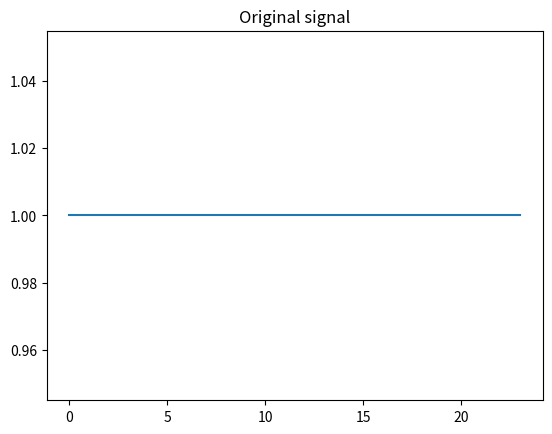
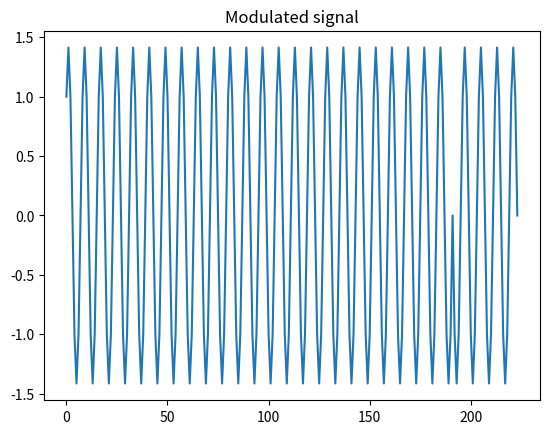
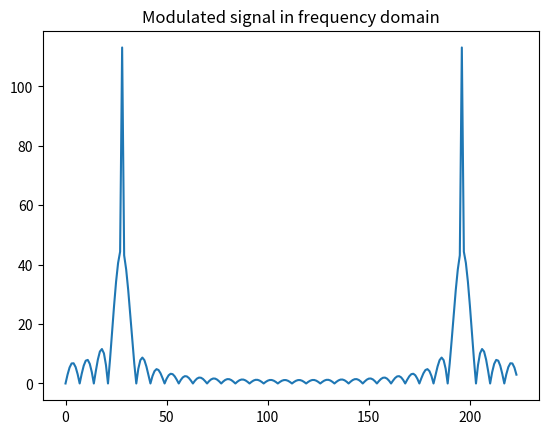
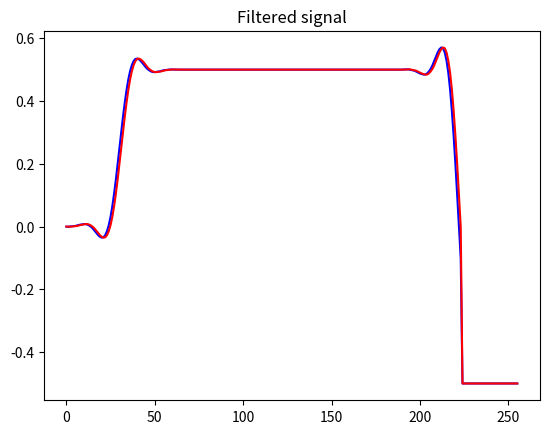
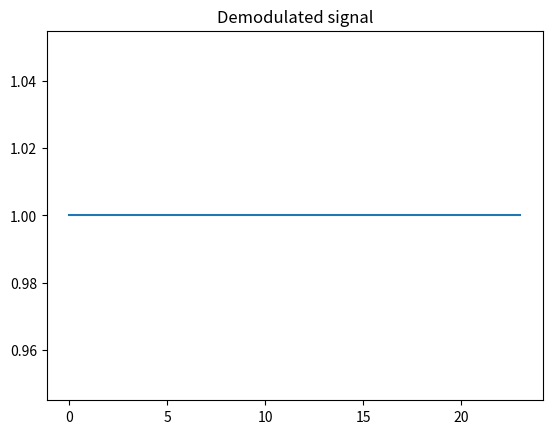

Write the Python code that produced these figures, in order.
'''
Author       : Eureke
Date         : 2023-01-24 08:32:01
LastEditors  : Marcus Wong
LastEditTime : 2023-01-25 23:37:04
Description  : QPSK, adjust from BPSK
'''
import numpy as np
from matplotlib import pyplot as plt
from scipy import fft
from scipy import signal

def bin_array(num, m):
  # Convert a positive integer num into an m-bit bit vector
  return np.array(list(np.binary_repr(num).zfill(m))).astype(np.bool)

id_num = 2635088
Nbits = 24
tx_bin = bin_array(id_num, Nbits)
print(tx_bin)

tx_bin = np.append(tx_bin, [0, 0, 0, 0])
Nbits += 4

plt.figure()
plt.title('Original signal')
plt.plot(tx_bin[:24])
plt.show()

# QPSK modulation
# initialise constants and variables
fc = 0.125
bit_len = 16
s = np.copy(tx_bin)
s_mod = np.empty(0)
t = 0

# based on IQ component, constellation diagram {45, 135, 225, 315}
# 4PSK, 1 Baud presents 2 bits, two bits into one group
for i in range(0, Nbits, 2):
  for j in range(bit_len):
    s_mod = np.append(s_mod, (2*s[i] - 1) * np.cos(2*np.pi*fc*t) + (2*s[i+1] - 1) * np.sin(2*np.pi*fc*t))
    t += 1

# Show modulated signal
plt.figure()
plt.title('Modulated signal')
plt.plot(s_mod)
plt.show()

# Use fft to frequency analyse
plt.figure()
plt.title('Modulated signal in frequency domain')
plt.plot(np.abs(fft.fft(s_mod)))
plt.show()

# Demodulation, using coherent detection, 
# First step: IQ components respectively multiply the carrier wave and qudrature carrier wave
s_demod_i = np.empty(0)
s_demod_q = np.empty(0)
t = 0

for i in range(0, Nbits, 2):
  for j in range(bit_len):
    s_demod_i = np.append(s_demod_i, s_mod[t]*np.cos(2*np.pi*fc*t))
    s_demod_q = np.append(s_demod_q, s_mod[t]*np.sin(2*np.pi*fc*t))
    t += 1

# Second step: use low-pass filter to filter harmonic wave
# initilise filter coefficients
numtaps = 64
fir = signal.firwin(numtaps, 0.1)

# IQ component do filter
s_filt_i = signal.lfilter(fir, 1, s_demod_i)
s_filt_i = np.append(s_filt_i, -np.ones(numtaps//2)/2)
s_filt_q = signal.lfilter(fir, 1, s_demod_q)
s_filt_q = np.append(s_filt_q, -np.ones(numtaps//2)/2)

plt.figure()
plt.title('Filtered signal')
plt.plot(s_filt_i, color = 'b')
plt.plot(s_filt_q, color = 'r')
plt.show()

# Sample judgement
# in fact, QPSK can be considered as two qudrature BPSK
s_demod_bin = np.empty(0)
for i in range(0, Nbits, 2):
  t = (i+1)*bit_len//2 + numtaps//2
  s_demod_bin = np.append(s_demod_bin, s_filt_i[t] > 0.0)
  s_demod_bin = np.append(s_demod_bin, s_filt_q[t] > 0.0)

s_demod_bin = s_demod_bin[:-1]
print(s_demod_bin)

plt.figure()
plt.title('Demodulated signal')
plt.plot(s_demod_bin[:24])
plt.show()